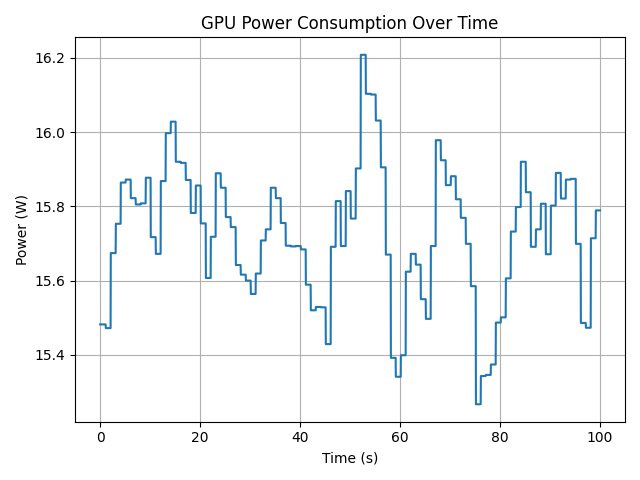

The table this chart was drawn from, first rows:
time_s, power_w
9.649666026234627e-07, 15.48
0.02251, 15.48
0.04261, 15.48
0.06272, 15.48
0.08293, 15.48
0.1032, 15.48
0.1235, 15.48
0.1436, 15.48
0.1637, 15.48
0.184, 15.48
0.2042, 15.48
0.2243, 15.48
0.2445, 15.48
0.2647, 15.48
0.285, 15.48
0.3053, 15.48
0.3256, 15.48
0.3459, 15.48
0.3661, 15.48
0.3865, 15.48
0.4068, 15.48
0.4272, 15.48
0.4475, 15.48
0.4678, 15.48
0.4879, 15.48
0.508, 15.48
0.5283, 15.48
0.5486, 15.48
0.5689, 15.48
0.5891, 15.48
0.6094, 15.48
0.6298, 15.48
0.6501, 15.48
0.6703, 15.48
0.6906, 15.48
0.7111, 15.48
0.7313, 15.48
0.7514, 15.48
0.7715, 15.48
0.7916, 15.48
0.8118, 15.48
0.8319, 15.48
0.852, 15.48
0.8721, 15.48
0.8923, 15.48
0.9126, 15.48
0.9327, 15.48
0.9529, 15.48
0.9732, 15.48
0.9935, 15.48
1.014, 15.48
1.034, 15.48
1.054, 15.48
1.074, 15.48
1.095, 15.48
1.115, 15.47
1.135, 15.47
1.155, 15.47
1.175, 15.47
1.196, 15.47
... 4,880 more rows
